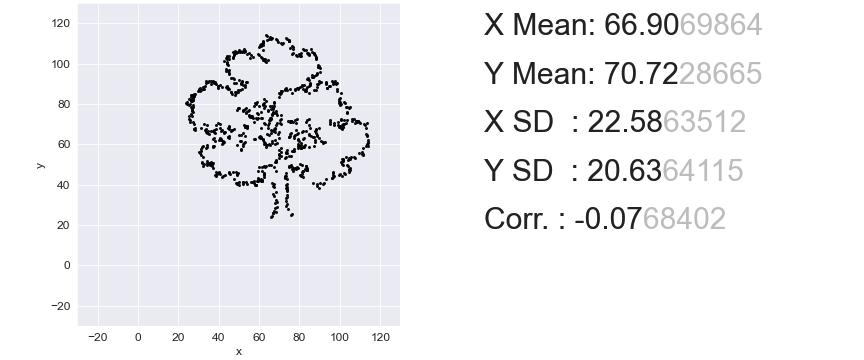

Source data for this figure (header and first rows):
63.39274447949527, 114.0
63.82, 113.4
65.24, 113.1
66.59, 112.9
65.66, 112.6
73.26, 112.5
68.22, 112.3
65.1, 112.2
73.9, 112.1
65.88, 111.9
75.03, 111.8
68.79, 111.7
63.68, 111.5
61.69, 111.4
74.96, 111.3
74.68, 111.1
74.89, 111
62.12, 110.7
69.21, 110.6
71.91, 110.4
61.97, 110.2
70.85, 110
61.05, 109.8
71.56, 109.6
61.76, 109.4
60.48, 109.1
60.77, 108.9
76.24, 108.6
59.77, 108.3
76.67, 108
75.1, 107.7
77.02, 107.5
85.68, 107.3
81.49, 107.1
52.6, 107
82.13, 106.9
49.84, 106.7
61.9, 106.7
83.27, 106.6
48.27, 106.4
50.69, 106.3
51.97, 106.3
52.39, 106.2
53.17, 106.1
52.89, 106
52.32, 105.9
51.61, 105.9
50.69, 105.8
49.62, 105.7
48.56, 105.6
47.28, 105.5
85.96, 105.5
84.4, 105.5
83.48, 105.4
80.64, 105.3
76.88, 105.2
55.02, 105.1
48.63, 105.1
87.31, 105.1
84.47, 105
79.93, 104.9
... 789 more rows
